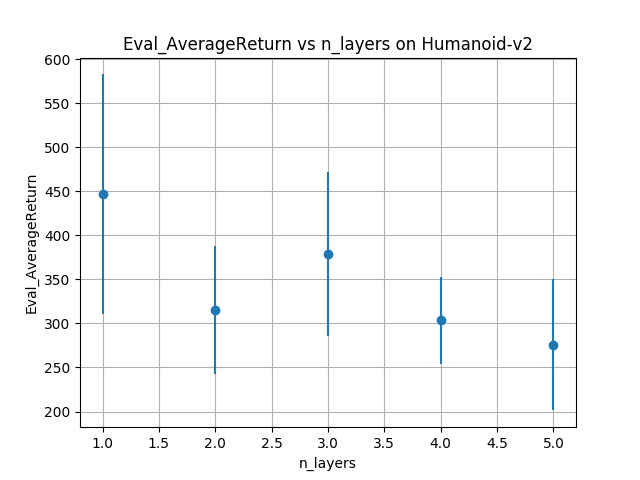

Values plotted in this chart, from the file beside it:
Eval_AverageReturn, Eval_StdReturn, Eval_MaxReturn, Eval_MinReturn, Eval_AverageEpLen, Train_AverageReturn, Train_StdReturn, Train_MaxReturn, Train_MinReturn, Train_AverageEpLen, Train_EnvstepsSoFar, TimeSinceStart, Training Loss, Initial_DataCollection_AverageReturn
446.9, 135.9, 722, 249.4, 77.54, 10345, 20.98, 10365, 10324, 1000, 0, 12.05, 0.06906, 10345
315, 72.92, 608.3, 262.9, 57.89, 10345, 20.98, 10365, 10324, 1000, 0, 16.6, 0.05158, 10345
379.2, 92.91, 600.9, 224.8, 71.57, 10345, 20.98, 10365, 10324, 1000, 0, 20.03, 0.04185, 10345
303.4, 49.19, 388, 209.9, 55.72, 10345, 20.98, 10365, 10324, 1000, 0, 27.24, 0.04089, 10345
276, 74.77, 495.2, 151.3, 53.2, 10345, 20.98, 10365, 10324, 1000, 0, 29.19, 0.04059, 10345
